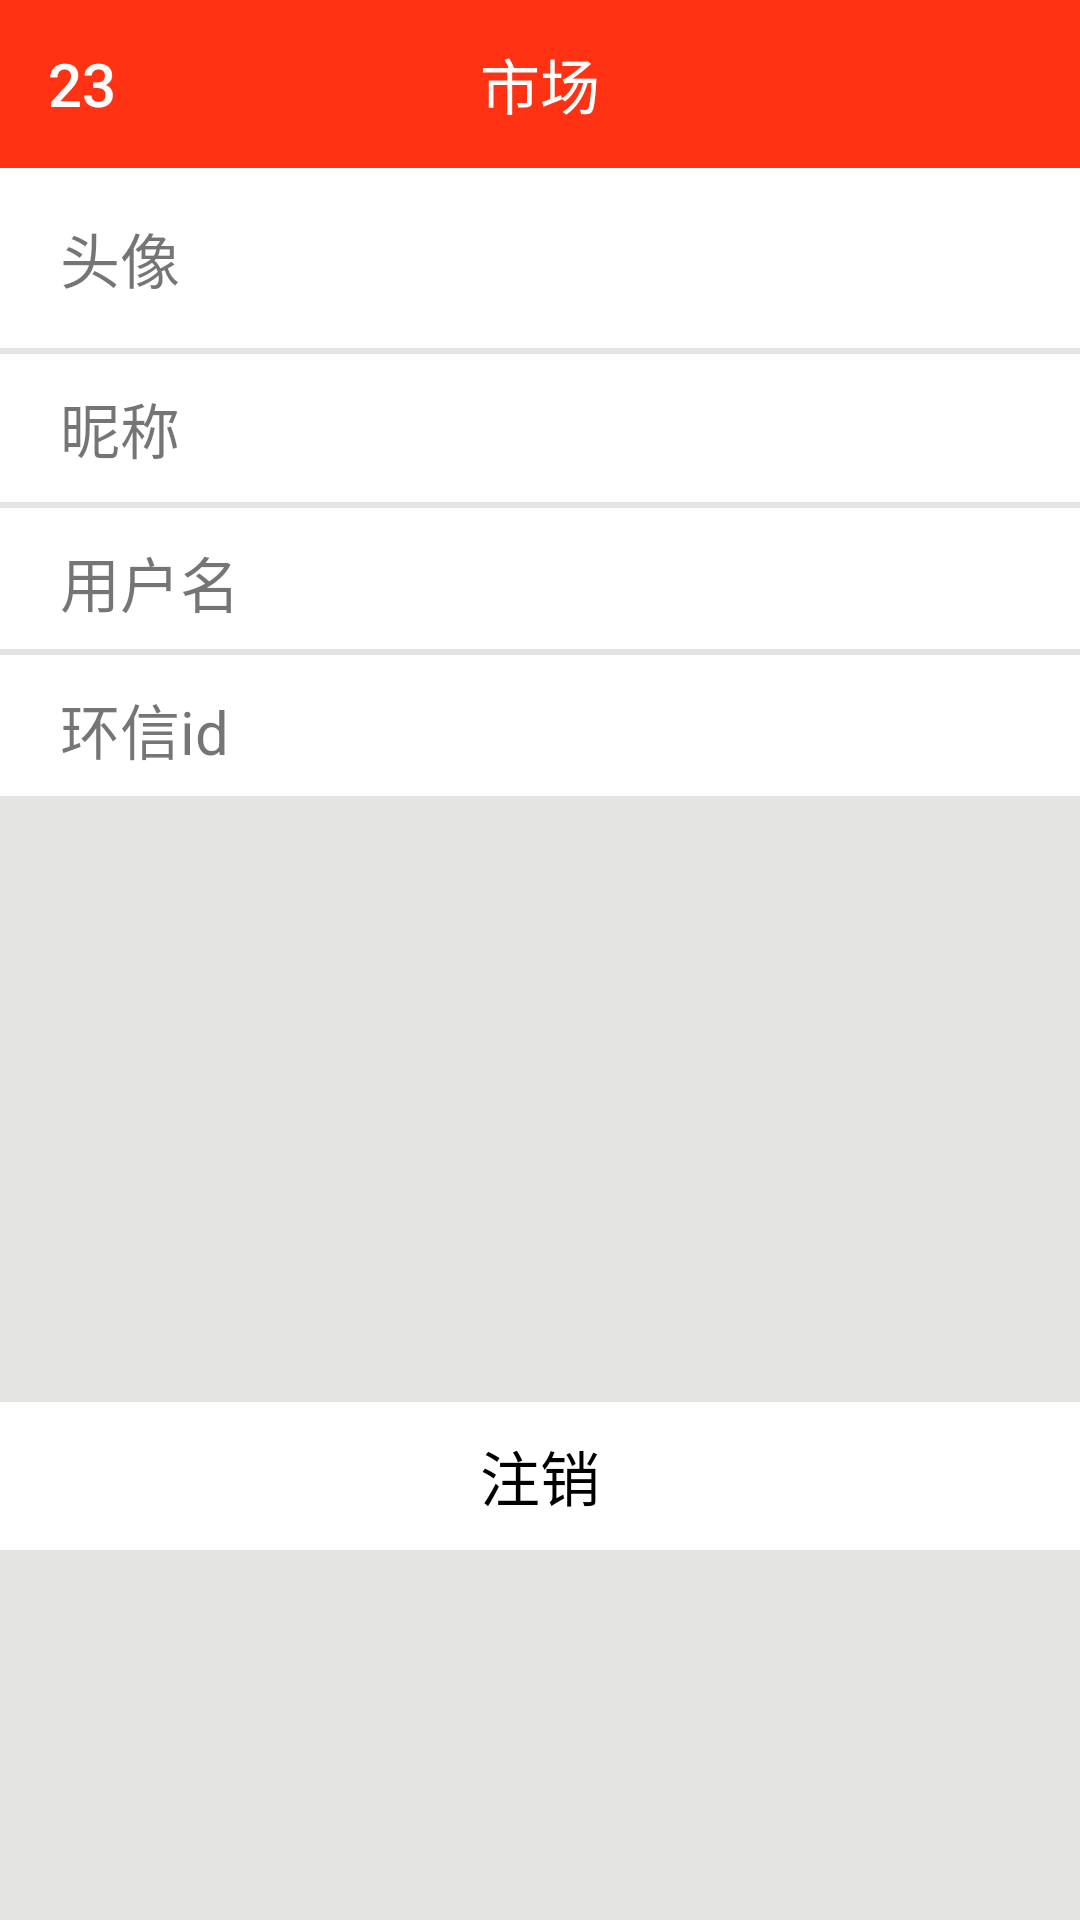

Here is an Android app screen rendered from its layout file. Give the layout XML and the strings, colors and styles it references.
<!-- AndroidManifest.xml: application theme AppTheme -->
<!-- res/layout/activity_personal.xml -->
<?xml version="1.0" encoding="utf-8"?>
<LinearLayout xmlns:android="http://schemas.android.com/apk/res/android"
    android:id="@+id/container_personal"
    android:layout_width="match_parent"
    android:layout_height="match_parent"
    android:orientation="vertical"
    android:background="@color/yellow">
    <include layout="@layout/toolbar"/>
    <LinearLayout
        android:id="@+id/personal_icon"
        android:background="@drawable/btn_white_bg"
        android:paddingLeft="@dimen/text_padding_left_identify"
        android:paddingTop="@dimen/text_padding_top_bottom"
        android:paddingBottom="@dimen/text_padding_top_bottom"
        android:layout_width="match_parent"
        android:layout_height="wrap_content"
        android:layout_marginBottom="@dimen/text_margin_bottom_identify"
        >
        <TextView
            android:gravity="center|left"
            android:layout_weight="1"
            android:textSize="@dimen/text_size_identify"
            android:text="@string/my_icon"
            android:layout_width="wrap_content"
            android:layout_height="match_parent" />
        <ImageView
            android:id="@+id/img_icon"
            android:layout_gravity="center"
            android:layout_width="@dimen/text_height_identify"
            android:layout_height="@dimen/text_height_identify"
            android:layout_marginRight="@dimen/activity_horizontal_margin"/>
        <TextView
            android:layout_width="@dimen/selector_size_identify"
            android:layout_height="@dimen/selector_size_identify"
            android:textSize="@dimen/text_size_identify"
            android:layout_gravity="center_vertical|right"
            android:background="@drawable/identify_selector" />
    </LinearLayout>
    <LinearLayout
        android:id="@+id/personal_nickname"
        android:background="@drawable/btn_white_bg"
        android:paddingLeft="@dimen/text_padding_left_identify"
        android:paddingTop="@dimen/text_padding_top_bottom"
        android:paddingBottom="@dimen/text_padding_top_bottom"
        android:layout_width="match_parent"
        android:layout_height="wrap_content"
        android:layout_marginBottom="@dimen/text_margin_bottom_identify">
        <TextView
            android:gravity="center|left"
            android:layout_weight="1"
            android:text="@string/nickname"
            android:textSize="@dimen/text_size_identify"
            android:layout_width="wrap_content"
            android:layout_height="wrap_content" />
        <TextView
            android:id="@+id/tv_nickname"
            android:textSize="@dimen/text_size_identify"
            android:layout_width="wrap_content"
            android:layout_height="wrap_content"
            android:layout_marginRight="@dimen/activity_horizontal_margin"/>
        <TextView
            android:layout_width="@dimen/selector_size_identify"
            android:layout_height="@dimen/selector_size_identify"
            android:layout_gravity="center_vertical|right"
            android:background="@drawable/identify_selector" />
    </LinearLayout>
    <LinearLayout
        android:id="@+id/personal_username"
        android:background="@drawable/btn_white_bg"
        android:paddingLeft="@dimen/text_padding_left_identify"
        android:paddingTop="@dimen/text_padding_top_bottom"
        android:paddingBottom="@dimen/text_padding_top_bottom"
        android:layout_width="match_parent"
        android:layout_height="wrap_content"
        android:layout_marginBottom="@dimen/text_margin_bottom_identify">
        <TextView
            android:gravity="center|left"
            android:layout_weight="1"
            android:text="@string/username"
            android:textSize="@dimen/text_size_identify"
            android:layout_width="match_parent"
            android:layout_height="match_parent" />
        <TextView
            android:id="@+id/tv_username"
            android:textSize="@dimen/text_size_identify"
            android:layout_width="wrap_content"
            android:layout_height="wrap_content"
            android:layout_marginRight="@dimen/activity_horizontal_margin"/>
        <TextView
            android:visibility="invisible"
            android:layout_width="@dimen/selector_size_identify"
            android:layout_height="@dimen/selector_size_identify"
            android:layout_gravity="center_vertical"
            android:background="@drawable/identify_selector" />
    </LinearLayout>
    <LinearLayout
        android:id="@+id/personal_name"
        android:background="@drawable/btn_white_bg"
        android:paddingLeft="@dimen/text_padding_left_identify"
        android:paddingTop="@dimen/text_padding_top_bottom"
        android:paddingBottom="@dimen/text_padding_top_bottom"
        android:layout_width="match_parent"
        android:layout_height="wrap_content"
        android:layout_marginBottom="@dimen/text_margin_bottom_identify">
        <TextView
            android:gravity="center|left"
            android:layout_weight="1"
            android:text="@string/name"
            android:textSize="@dimen/text_size_identify"
            android:layout_width="match_parent"
            android:layout_height="match_parent" />
        <TextView
            android:id="@+id/tv_name"
            android:textSize="@dimen/text_size_identify"
            android:layout_width="wrap_content"
            android:layout_height="wrap_content"
            android:layout_marginRight="@dimen/activity_horizontal_margin"/>
        <TextView
            android:visibility="invisible"
            android:layout_width="@dimen/selector_size_identify"
            android:layout_height="@dimen/selector_size_identify"
            android:layout_gravity="center_vertical"
            android:background="@drawable/identify_selector" />
    </LinearLayout>
    <TextView
        android:id="@+id/unregist"
        android:layout_marginTop="200sp"
        android:paddingTop="@dimen/text_padding_top_bottom"
        android:paddingBottom="@dimen/text_padding_top_bottom"
        android:layout_width="match_parent"
        android:layout_height="wrap_content"
        android:background="@drawable/btn_white_bg"
        android:textColor="@color/black"
        android:gravity="center"
        android:text="@string/unregist"
        android:textSize="@dimen/text_size_identify" />
</LinearLayout>
<!-- res/layout/toolbar.xml (included above) -->
<?xml version="1.0" encoding="utf-8"?>
<LinearLayout xmlns:android="http://schemas.android.com/apk/res/android"
    android:layout_height="wrap_content"
    android:layout_width="match_parent"
    xmlns:app="http://schemas.android.com/apk/res-auto"
    android:background="@color/orange"
    android:gravity="center">
    <android.support.v7.widget.Toolbar
        android:subtitleTextColor="@color/white"
        titleTextColor="@color/white"
        android:layout_width="match_parent"
        android:layout_height="wrap_content"
        android:id="@+id/toolbar"
        android:minHeight="?attr/actionBarSize"
        android:titleTextColor="@color/white"
        android:title="23">
    <TextView

        android:id="@+id/tv_title"
        android:layout_width="wrap_content"
        android:layout_height="wrap_content"
        android:background="@color/orange"
        android:gravity="center"
        android:text="@string/fragment_1"
        android:layout_gravity="center"
        android:textColor="@color/white"
        android:textSize="20sp"
    />
</android.support.v7.widget.Toolbar>
</LinearLayout>
<!-- resources referenced by this layout -->
<resources>
  <color name="black">#000000</color>
  <color name="orange">#ff3313</color>
  <color name="white">#ffffff</color>
  <color name="yellow">#e4e4e3</color>
  <dimen name="activity_horizontal_margin">16dp</dimen>
  <dimen name="selector_size_identify">20sp</dimen>
  <dimen name="text_height_identify">40sp</dimen>
  <dimen name="text_margin_bottom_identify">2sp</dimen>
  <dimen name="text_padding_left_identify">20sp</dimen>
  <dimen name="text_padding_top_bottom">10sp</dimen>
  <dimen name="text_size_identify">20sp</dimen>
  <!-- drawable btn_white_bg (drawable) -->
  <?xml version="1.0" encoding="utf-8"?>
  <selector xmlns:android="http://schemas.android.com/apk/res/android">
      <item android:drawable="@color/white" android:state_pressed="false" />
      <item android:drawable="@color/whitePress" android:state_pressed="true"/>
  </selector>
  <!-- drawable identify_selector (drawable) -->
  <?xml version="1.0" encoding="utf-8"?>
  <selector xmlns:android="http://schemas.android.com/apk/res/android">
  <item android:drawable="@drawable/selector_press" android:state_pressed="false"/>
      <item android:drawable="@drawable/selector_unpress" android:state_pressed="true"/>
  </selector>
  <string name="fragment_1">市场</string>
  <string name="my_icon">头像</string>
  <string name="name">环信id</string>
  <string name="nickname">昵称</string>
  <string name="unregist">注销</string>
  <string name="username">用户名</string>
  <style name="AppTheme" parent="Theme.AppCompat.Light.NoActionBar">
          
          <item name="windowActionBar">true</item>
          <item name="android:actionOverflowMenuStyle">@color/white</item>
          <item name="colorPrimary">@color/colorPrimary</item>
          <item name="colorPrimaryDark">@color/colorPrimaryDark</item>
          <item name="colorAccent">@color/colorAccent</item>
      </style>
  <color name="whitePress">#75ffffff</color>
  <color name="colorPrimary">#3F51B5</color>
  <color name="colorPrimaryDark">#303F9F</color>
  <color name="colorAccent">#FF4081</color>
</resources>
